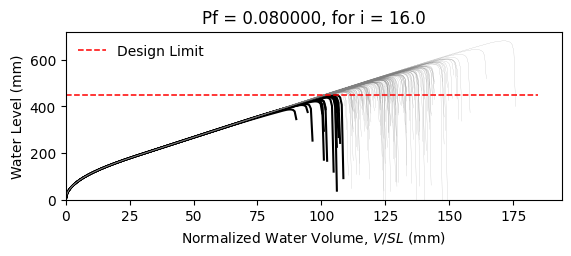

The file beside this chart, header and first rows:
W14X22, L = 360.0 in, slope = 0.020833333333333332 in/in, dead load = 6.944444444444444e-05 kip/in…
zwlim AISC Appendix 2, zwlim DAMP, zwlim Proposed for ASCE 7, zwlim Neglect Ponding, dhnom Denver, dhnom New York, dhnom New Orleans, dh Denver, dh New York, dh New Orleans, dmax
15.16, 15.45, 13.32, 15.16, 0.9092, 0.9092, 0.9092, 3.212, 3.212, 3.212, 21.92, Safe, 
15.16, 15.45, 13.32, 15.16, 0.9092, 0.9092, 0.9092, 3.212, 3.212, 3.212, 19.12, Safe, 
15.16, 15.45, 13.32, 15.16, 0.9092, 0.9092, 0.9092, 3.212, 3.212, 3.212, 18.38, Safe, 
15.16, 15.45, 13.32, 15.16, 0.9092, 0.9092, 0.9092, 3.212, 3.212, 3.212, 21.64, Safe, 
15.16, 15.45, 13.32, 15.16, 0.9092, 0.9092, 0.9092, 3.212, 3.212, 3.212, 18.12, Safe, 
15.16, 15.45, 13.32, 15.16, 0.9092, 0.9092, 0.9092, 3.212, 3.212, 3.212, 26.82, Safe, 
15.16, 15.45, 13.32, 15.16, 0.9092, 0.9092, 0.9092, 3.212, 3.212, 3.212, 20.21, Safe, 
15.16, 15.45, 13.32, 15.16, 0.9092, 0.9092, 0.9092, 3.212, 3.212, 3.212, 18.31, Safe, 
15.16, 15.45, 13.32, 15.16, 0.9092, 0.9092, 0.9092, 3.212, 3.212, 3.212, 21.14, Safe, 
15.16, 15.45, 13.32, 15.16, 0.9092, 0.9092, 0.9092, 3.212, 3.212, 3.212, 19.85, Safe, 
15.16, 15.45, 13.32, 15.16, 0.9092, 0.9092, 0.9092, 3.212, 3.212, 3.212, 17.47, Fail, 
15.16, 15.45, 13.32, 15.16, 0.9092, 0.9092, 0.9092, 3.212, 3.212, 3.212, 16.86, Fail, 
15.16, 15.45, 13.32, 15.16, 0.9092, 0.9092, 0.9092, 3.212, 3.212, 3.212, 21.33, Safe, 
15.16, 15.45, 13.32, 15.16, 0.9092, 0.9092, 0.9092, 3.212, 3.212, 3.212, 18.72, Safe, 
15.16, 15.45, 13.32, 15.16, 0.9092, 0.9092, 0.9092, 3.212, 3.212, 3.212, 21.73, Safe, 
15.16, 15.45, 13.32, 15.16, 0.9092, 0.9092, 0.9092, 3.212, 3.212, 3.212, 19.72, Safe, 
15.16, 15.45, 13.32, 15.16, 0.9092, 0.9092, 0.9092, 3.212, 3.212, 3.212, 20.39, Safe, 
15.16, 15.45, 13.32, 15.16, 0.9092, 0.9092, 0.9092, 3.212, 3.212, 3.212, 22.33, Safe, 
15.16, 15.45, 13.32, 15.16, 0.9092, 0.9092, 0.9092, 3.212, 3.212, 3.212, 18.23, Safe, 
15.16, 15.45, 13.32, 15.16, 0.9092, 0.9092, 0.9092, 3.212, 3.212, 3.212, 19.17, Safe, 
15.16, 15.45, 13.32, 15.16, 0.9092, 0.9092, 0.9092, 3.212, 3.212, 3.212, 18.15, Safe, 
15.16, 15.45, 13.32, 15.16, 0.9092, 0.9092, 0.9092, 3.212, 3.212, 3.212, 21.56, Safe, 
15.16, 15.45, 13.32, 15.16, 0.9092, 0.9092, 0.9092, 3.212, 3.212, 3.212, 22.45, Safe, 
15.16, 15.45, 13.32, 15.16, 0.9092, 0.9092, 0.9092, 3.212, 3.212, 3.212, 19.95, Safe, 
15.16, 15.45, 13.32, 15.16, 0.9092, 0.9092, 0.9092, 3.212, 3.212, 3.212, 19.07, Safe, 
15.16, 15.45, 13.32, 15.16, 0.9092, 0.9092, 0.9092, 3.212, 3.212, 3.212, 16.78, Fail, 
15.16, 15.45, 13.32, 15.16, 0.9092, 0.9092, 0.9092, 3.212, 3.212, 3.212, 21.04, Safe, 
15.16, 15.45, 13.32, 15.16, 0.9092, 0.9092, 0.9092, 3.212, 3.212, 3.212, 20.73, Safe, 
15.16, 15.45, 13.32, 15.16, 0.9092, 0.9092, 0.9092, 3.212, 3.212, 3.212, 18.33, Safe, 
15.16, 15.45, 13.32, 15.16, 0.9092, 0.9092, 0.9092, 3.212, 3.212, 3.212, 23.18, Safe, 
15.16, 15.45, 13.32, 15.16, 0.9092, 0.9092, 0.9092, 3.212, 3.212, 3.212, 20.33, Safe, 
15.16, 15.45, 13.32, 15.16, 0.9092, 0.9092, 0.9092, 3.212, 3.212, 3.212, 21.07, Safe, 
15.16, 15.45, 13.32, 15.16, 0.9092, 0.9092, 0.9092, 3.212, 3.212, 3.212, 18.89, Safe, 
15.16, 15.45, 13.32, 15.16, 0.9092, 0.9092, 0.9092, 3.212, 3.212, 3.212, 22.5, Safe, 
15.16, 15.45, 13.32, 15.16, 0.9092, 0.9092, 0.9092, 3.212, 3.212, 3.212, 21.38, Safe, 
15.16, 15.45, 13.32, 15.16, 0.9092, 0.9092, 0.9092, 3.212, 3.212, 3.212, 18.26, Safe, 
15.16, 15.45, 13.32, 15.16, 0.9092, 0.9092, 0.9092, 3.212, 3.212, 3.212, 20.69, Safe, 
15.16, 15.45, 13.32, 15.16, 0.9092, 0.9092, 0.9092, 3.212, 3.212, 3.212, 21.04, Safe, 
15.16, 15.45, 13.32, 15.16, 0.9092, 0.9092, 0.9092, 3.212, 3.212, 3.212, 21.93, Safe, 
15.16, 15.45, 13.32, 15.16, 0.9092, 0.9092, 0.9092, 3.212, 3.212, 3.212, 17.67, Fail, 
15.16, 15.45, 13.32, 15.16, 0.9092, 0.9092, 0.9092, 3.212, 3.212, 3.212, 22.41, Safe, 
15.16, 15.45, 13.32, 15.16, 0.9092, 0.9092, 0.9092, 3.212, 3.212, 3.212, 18.91, Safe, 
15.16, 15.45, 13.32, 15.16, 0.9092, 0.9092, 0.9092, 3.212, 3.212, 3.212, 19.86, Safe, 
15.16, 15.45, 13.32, 15.16, 0.9092, 0.9092, 0.9092, 3.212, 3.212, 3.212, 19.37, Safe, 
15.16, 15.45, 13.32, 15.16, 0.9092, 0.9092, 0.9092, 3.212, 3.212, 3.212, 22.14, Safe, 
15.16, 15.45, 13.32, 15.16, 0.9092, 0.9092, 0.9092, 3.212, 3.212, 3.212, 17.25, Fail, 
15.16, 15.45, 13.32, 15.16, 0.9092, 0.9092, 0.9092, 3.212, 3.212, 3.212, 20.2, Safe, 
15.16, 15.45, 13.32, 15.16, 0.9092, 0.9092, 0.9092, 3.212, 3.212, 3.212, 18.88, Safe, 
15.16, 15.45, 13.32, 15.16, 0.9092, 0.9092, 0.9092, 3.212, 3.212, 3.212, 20.25, Safe, 
15.16, 15.45, 13.32, 15.16, 0.9092, 0.9092, 0.9092, 3.212, 3.212, 3.212, 18.44, Safe, 
15.16, 15.45, 13.32, 15.16, 0.9092, 0.9092, 0.9092, 3.212, 3.212, 3.212, 21.6, Safe, 
15.16, 15.45, 13.32, 15.16, 0.9092, 0.9092, 0.9092, 3.212, 3.212, 3.212, 16.17, Fail, 
15.16, 15.45, 13.32, 15.16, 0.9092, 0.9092, 0.9092, 3.212, 3.212, 3.212, 20.32, Safe, 
15.16, 15.45, 13.32, 15.16, 0.9092, 0.9092, 0.9092, 3.212, 3.212, 3.212, 18.87, Safe, 
15.16, 15.45, 13.32, 15.16, 0.9092, 0.9092, 0.9092, 3.212, 3.212, 3.212, 23.05, Safe, 
15.16, 15.45, 13.32, 15.16, 0.9092, 0.9092, 0.9092, 3.212, 3.212, 3.212, 18.77, Safe, 
15.16, 15.45, 13.32, 15.16, 0.9092, 0.9092, 0.9092, 3.212, 3.212, 3.212, 19.86, Safe, 
15.16, 15.45, 13.32, 15.16, 0.9092, 0.9092, 0.9092, 3.212, 3.212, 3.212, 18.72, Safe, 
15.16, 15.45, 13.32, 15.16, 0.9092, 0.9092, 0.9092, 3.212, 3.212, 3.212, 16.94, Fail, 
... 142 more rows
